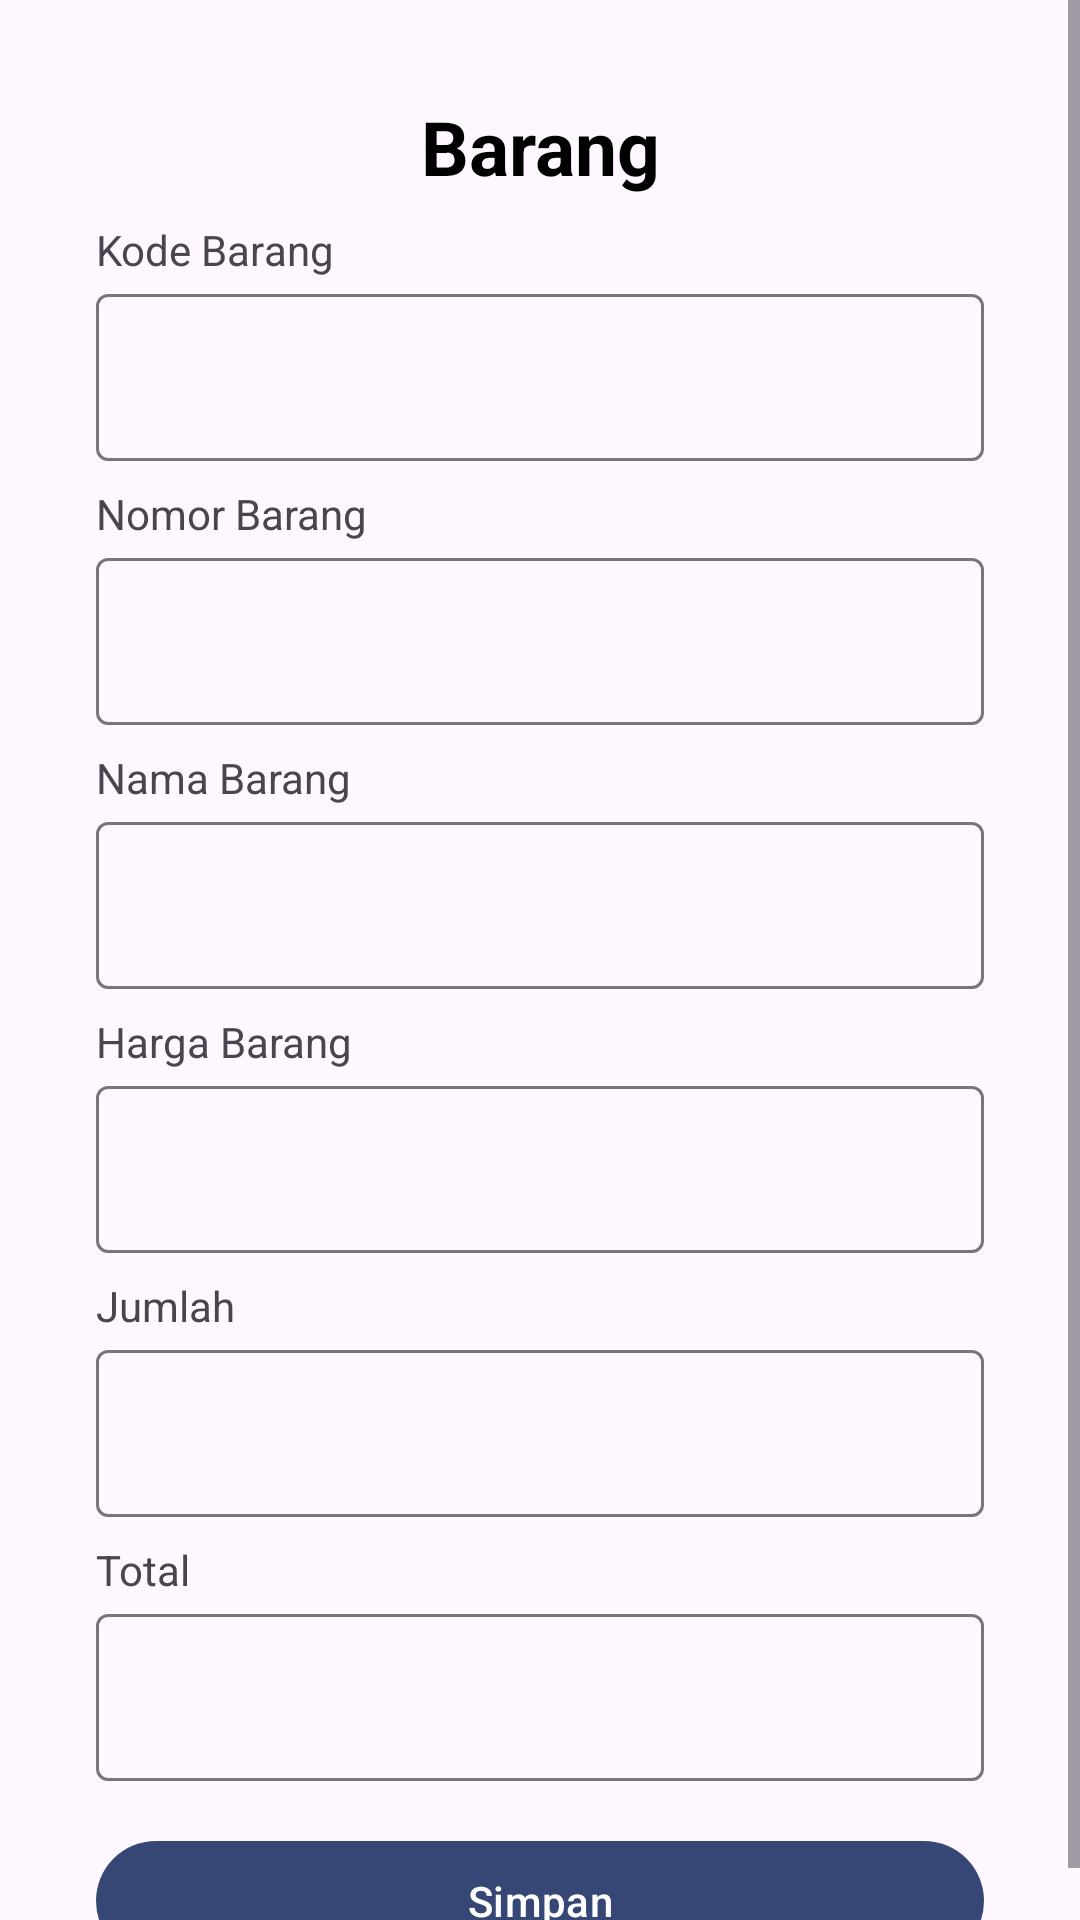

The Android layout XML behind this screen, and the referenced resources:
<!-- AndroidManifest.xml: application theme Theme.TestMitraSinerjiTeknoindo -->
<!-- res/layout/activity_form_input_barang.xml -->
<?xml version="1.0" encoding="utf-8"?>
<androidx.constraintlayout.widget.ConstraintLayout xmlns:android="http://schemas.android.com/apk/res/android"
    xmlns:app="http://schemas.android.com/apk/res-auto"
    xmlns:tools="http://schemas.android.com/tools"
    android:layout_width="match_parent"
    android:layout_height="match_parent"
    tools:context=".FormInputBarang">

    <ScrollView
        android:layout_width="match_parent"
        android:layout_height="match_parent"
        app:layout_constraintBottom_toBottomOf="parent"
        app:layout_constraintEnd_toEndOf="parent"
        app:layout_constraintStart_toStartOf="parent"
        app:layout_constraintTop_toTopOf="parent">

        <LinearLayout
            android:layout_width="match_parent"
            android:layout_height="wrap_content"
            android:layout_marginStart="32dp"
            android:layout_marginEnd="32dp"
            android:orientation="vertical">

            <com.google.android.material.textview.MaterialTextView
                android:id="@+id/textView4"
                android:layout_width="match_parent"
                android:layout_height="wrap_content"
                android:layout_marginTop="32dp"
                android:text="Barang"
                android:textAlignment="center"
                android:textColor="@color/black"
                android:textSize="25sp"
                android:textStyle="bold" />

            <com.google.android.material.textview.MaterialTextView
                android:id="@+id/textView5"
                android:layout_width="match_parent"
                android:layout_height="wrap_content"
                android:layout_marginTop="8dp"
                android:text="@string/kode_barang" />

            <com.google.android.material.textfield.TextInputLayout
                android:layout_width="match_parent"
                android:layout_height="match_parent">

                <com.google.android.material.textfield.TextInputEditText
                    android:id="@+id/tfkodebarang"
                    android:layout_width="match_parent"
                    android:layout_height="wrap_content"
                    android:enabled="false" />
            </com.google.android.material.textfield.TextInputLayout>

            <com.google.android.material.textview.MaterialTextView
                android:id="@+id/textView6"
                android:layout_width="match_parent"
                android:layout_height="wrap_content"
                android:layout_marginTop="8dp"
                android:text="@string/nomor_barang" />

            <com.google.android.material.textfield.TextInputLayout
                android:layout_width="match_parent"
                android:layout_height="match_parent">

                <com.google.android.material.textfield.TextInputEditText
                    android:id="@+id/nomorbarang"
                    android:layout_width="match_parent"
                    android:layout_height="wrap_content"
                    android:enabled="false" />
            </com.google.android.material.textfield.TextInputLayout>

            <com.google.android.material.textview.MaterialTextView
                android:layout_width="match_parent"
                android:layout_height="wrap_content"
                android:layout_marginTop="8dp"
                android:text="Nama Barang" />

            <com.google.android.material.textfield.TextInputLayout
                android:layout_width="match_parent"
                android:layout_height="match_parent">

                <com.google.android.material.textfield.TextInputEditText
                    android:id="@+id/namabarang"
                    android:layout_width="match_parent"
                    android:layout_height="wrap_content" />
            </com.google.android.material.textfield.TextInputLayout>

            <com.google.android.material.textview.MaterialTextView
                android:id="@+id/textView7"
                android:layout_width="match_parent"
                android:layout_height="wrap_content"
                android:layout_marginTop="8dp"
                android:text="@string/harga_barang" />

            <com.google.android.material.textfield.TextInputLayout
                android:layout_width="match_parent"
                android:layout_height="match_parent">

                <com.google.android.material.textfield.TextInputEditText
                    android:id="@+id/hargabarang"
                    android:layout_width="match_parent"
                    android:layout_height="wrap_content" />
            </com.google.android.material.textfield.TextInputLayout>

            <com.google.android.material.textview.MaterialTextView
                android:id="@+id/textView8"
                android:layout_width="match_parent"
                android:layout_height="wrap_content"
                android:layout_marginTop="8dp"
                android:text="@string/jumlah" />

            <com.google.android.material.textfield.TextInputLayout
                android:layout_width="match_parent"
                android:layout_height="match_parent">

                <com.google.android.material.textfield.TextInputEditText
                    android:id="@+id/jumlahbarang"
                    android:layout_width="match_parent"
                    android:layout_height="wrap_content" />
            </com.google.android.material.textfield.TextInputLayout>

            <com.google.android.material.textview.MaterialTextView
                android:id="@+id/textView9"
                android:layout_width="match_parent"
                android:layout_height="wrap_content"
                android:layout_marginTop="8dp"
                android:text="@string/total" />

            <com.google.android.material.textfield.TextInputLayout
                android:layout_width="match_parent"
                android:layout_height="match_parent">

                <com.google.android.material.textfield.TextInputEditText
                    android:id="@+id/totalbarang"
                    android:layout_width="match_parent"
                    android:layout_height="wrap_content"
                    android:enabled="false" />
            </com.google.android.material.textfield.TextInputLayout>

            <com.google.android.material.button.MaterialButton
                android:id="@+id/btnsimpanbarang"
                android:layout_width="match_parent"
                android:layout_height="wrap_content"
                android:layout_marginTop="16dp"
                android:text="@string/simpan"
                app:backgroundTint="@color/blue_main"
                app:cornerRadius="50dp" />

        </LinearLayout>
    </ScrollView>

</androidx.constraintlayout.widget.ConstraintLayout>
<!-- resources referenced by this layout -->
<resources>
  <color name="black">#FF000000</color>
  <color name="blue_main">#364776</color>
  <string name="harga_barang">Harga Barang</string>
  <string name="jumlah">Jumlah</string>
  <string name="kode_barang">Kode Barang</string>
  <string name="nomor_barang">Nomor Barang</string>
  <string name="simpan">Simpan</string>
  <string name="total">Total</string>
  <style name="Theme.TestMitraSinerjiTeknoindo" parent="Base.Theme.TestMitraSinerjiTeknoindo" />
  <style name="Base.Theme.TestMitraSinerjiTeknoindo" parent="Theme.Material3.DayNight">
          
          
      </style>
</resources>
